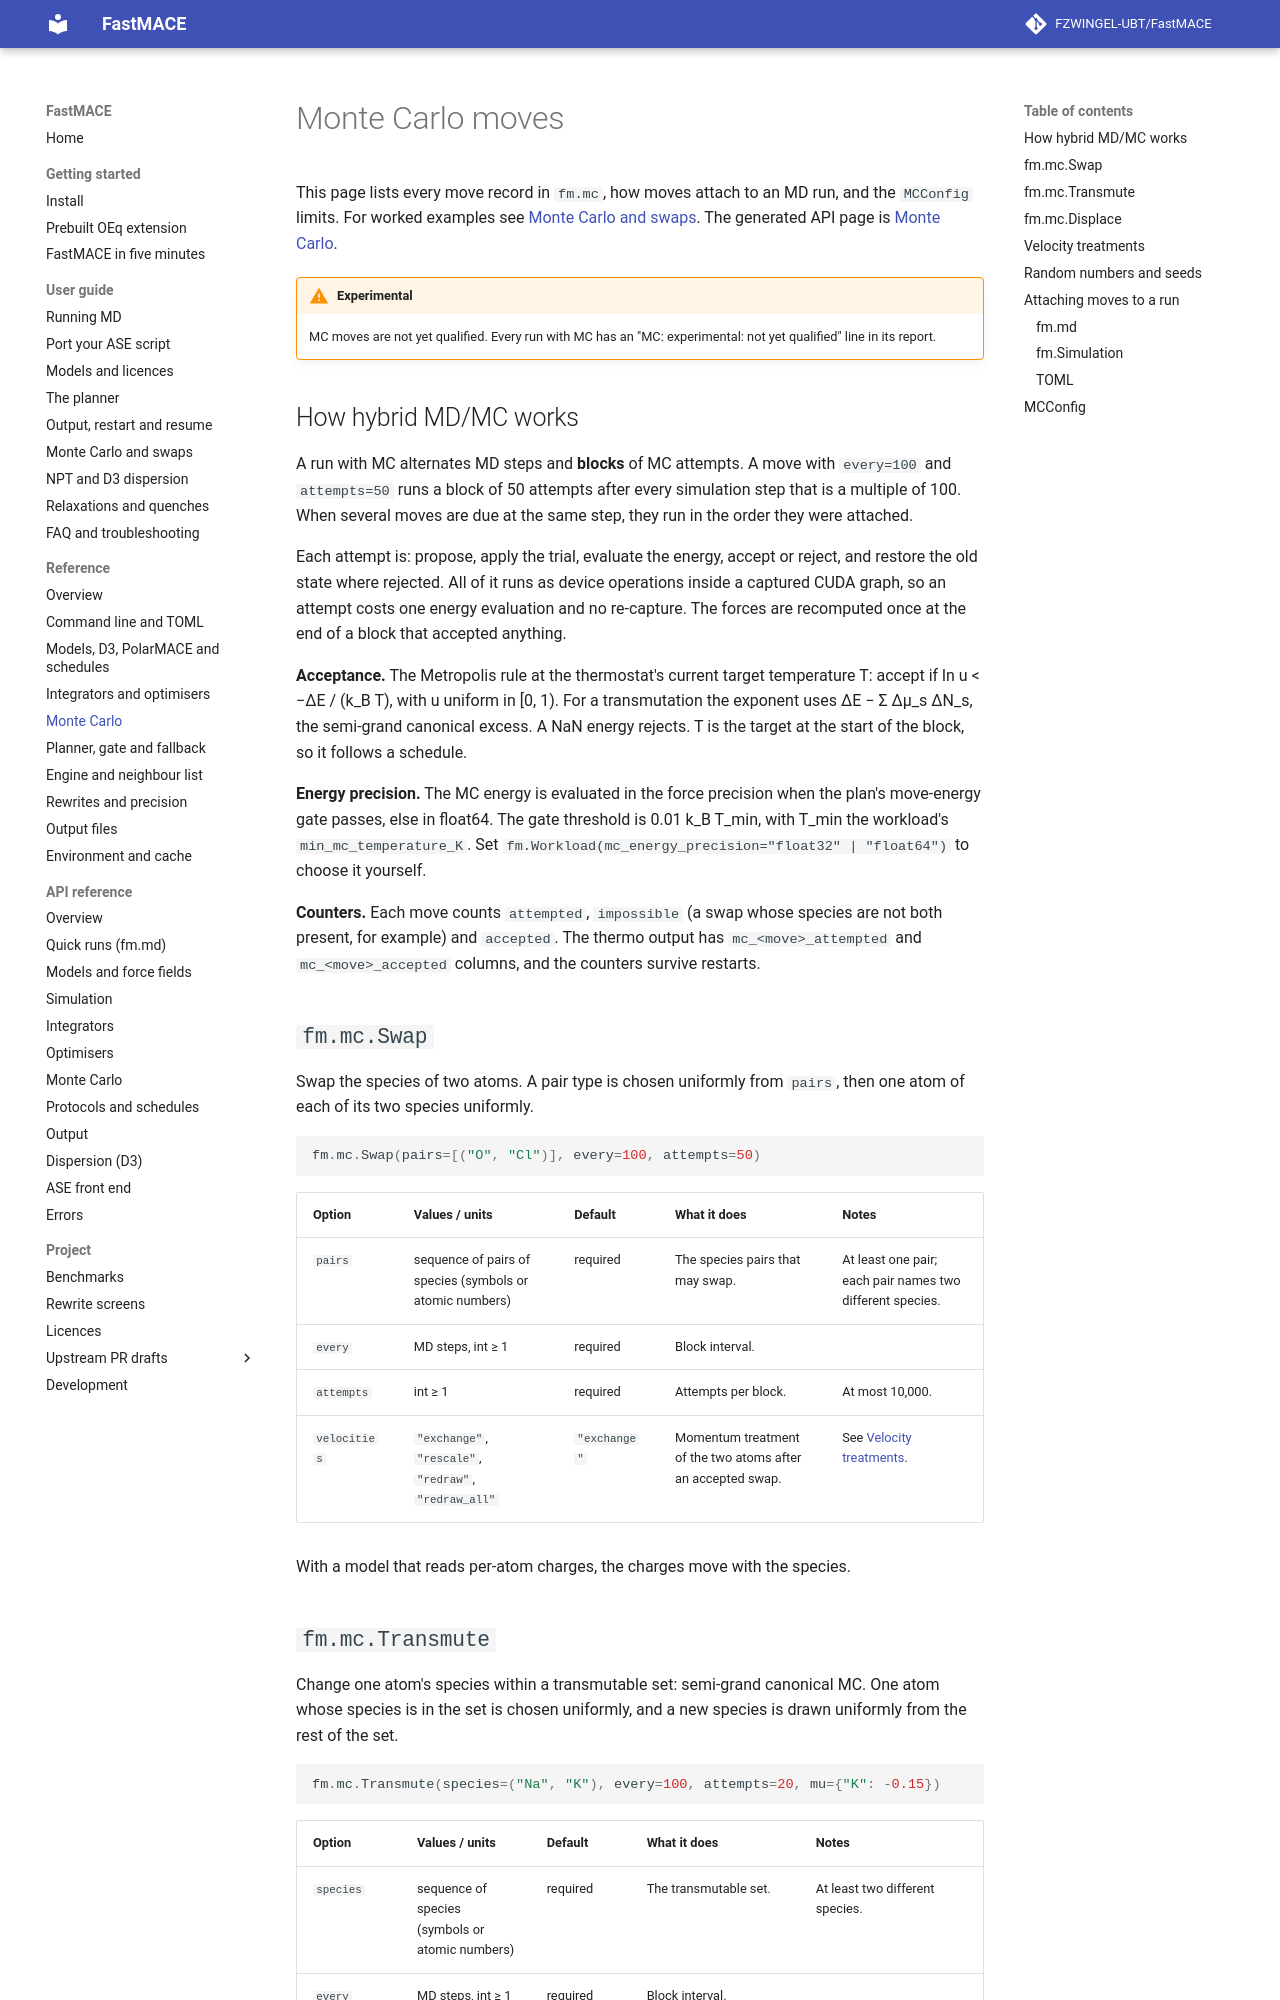

repository: FZWINGEL-UBT/FastMACE · page: reference/mc/index.html · generator: mkdocs

# Monte Carlo moves

This page lists every move record in `fm.mc`, how moves attach to an MD run,
and the `MCConfig` limits. For worked examples see
[Monte Carlo and swaps](../guide/mc.md). The generated API page is
[Monte Carlo](../api/mc.md).

!!! warning "Experimental"
    MC moves are not yet qualified. Every run with MC has an
    "MC: experimental: not yet qualified" line in its report.

## How hybrid MD/MC works

A run with MC alternates MD steps and **blocks** of MC attempts. A move with
`every=100` and `attempts=50` runs a block of 50 attempts after every
simulation step that is a multiple of 100. When several moves are due at
the same step, they run in the order they were attached.

Each attempt is: propose, apply the trial, evaluate the energy, accept or
reject, and restore the old state where rejected. All of it runs as device
operations inside a captured CUDA graph, so an attempt costs one energy
evaluation and no re-capture. The forces are recomputed once at the end of a
block that accepted anything.

**Acceptance.** The Metropolis rule at the thermostat's current target
temperature T: accept if ln u < −ΔE / (k_B T), with u uniform in [0, 1).
For a transmutation the exponent uses ΔE − Σ Δμ_s ΔN_s, the semi-grand
canonical excess. A NaN energy rejects. T is the target at the start of the
block, so it follows a schedule.

**Energy precision.** The MC energy is evaluated in the force precision when
the plan's move-energy gate passes, else in float64. The gate threshold is
0.01 k_B T_min, with T_min the workload's `min_mc_temperature_K`. Set
`fm.Workload(mc_energy_precision="float32" | "float64")` to choose it
yourself.

**Counters.** Each move counts `attempted`, `impossible` (a swap whose
species are not both present, for example) and `accepted`. The thermo output
has `mc_<move>_attempted` and `mc_<move>_accepted` columns, and the counters
survive restarts.

## `fm.mc.Swap`

Swap the species of two atoms. A pair type is chosen uniformly from
`pairs`, then one atom of each of its two species uniformly.

```python
fm.mc.Swap(pairs=[("O", "Cl")], every=100, attempts=50)
```

| Option | Values / units | Default | What it does | Notes |
| --- | --- | --- | --- | --- |
| `pairs` | sequence of pairs of species (symbols or atomic numbers) | required | The species pairs that may swap. | At least one pair; each pair names two different species. |
| `every` | MD steps, int ≥ 1 | required | Block interval. | |
| `attempts` | int ≥ 1 | required | Attempts per block. | At most 10,000. |
| `velocities` | `"exchange"`, `"rescale"`, `"redraw"`, `"redraw_all"` | `"exchange"` | Momentum treatment of the two atoms after an accepted swap. | See [Velocity treatments](#velocity-treatments). |

With a model that reads per-atom charges, the charges move with the species.
